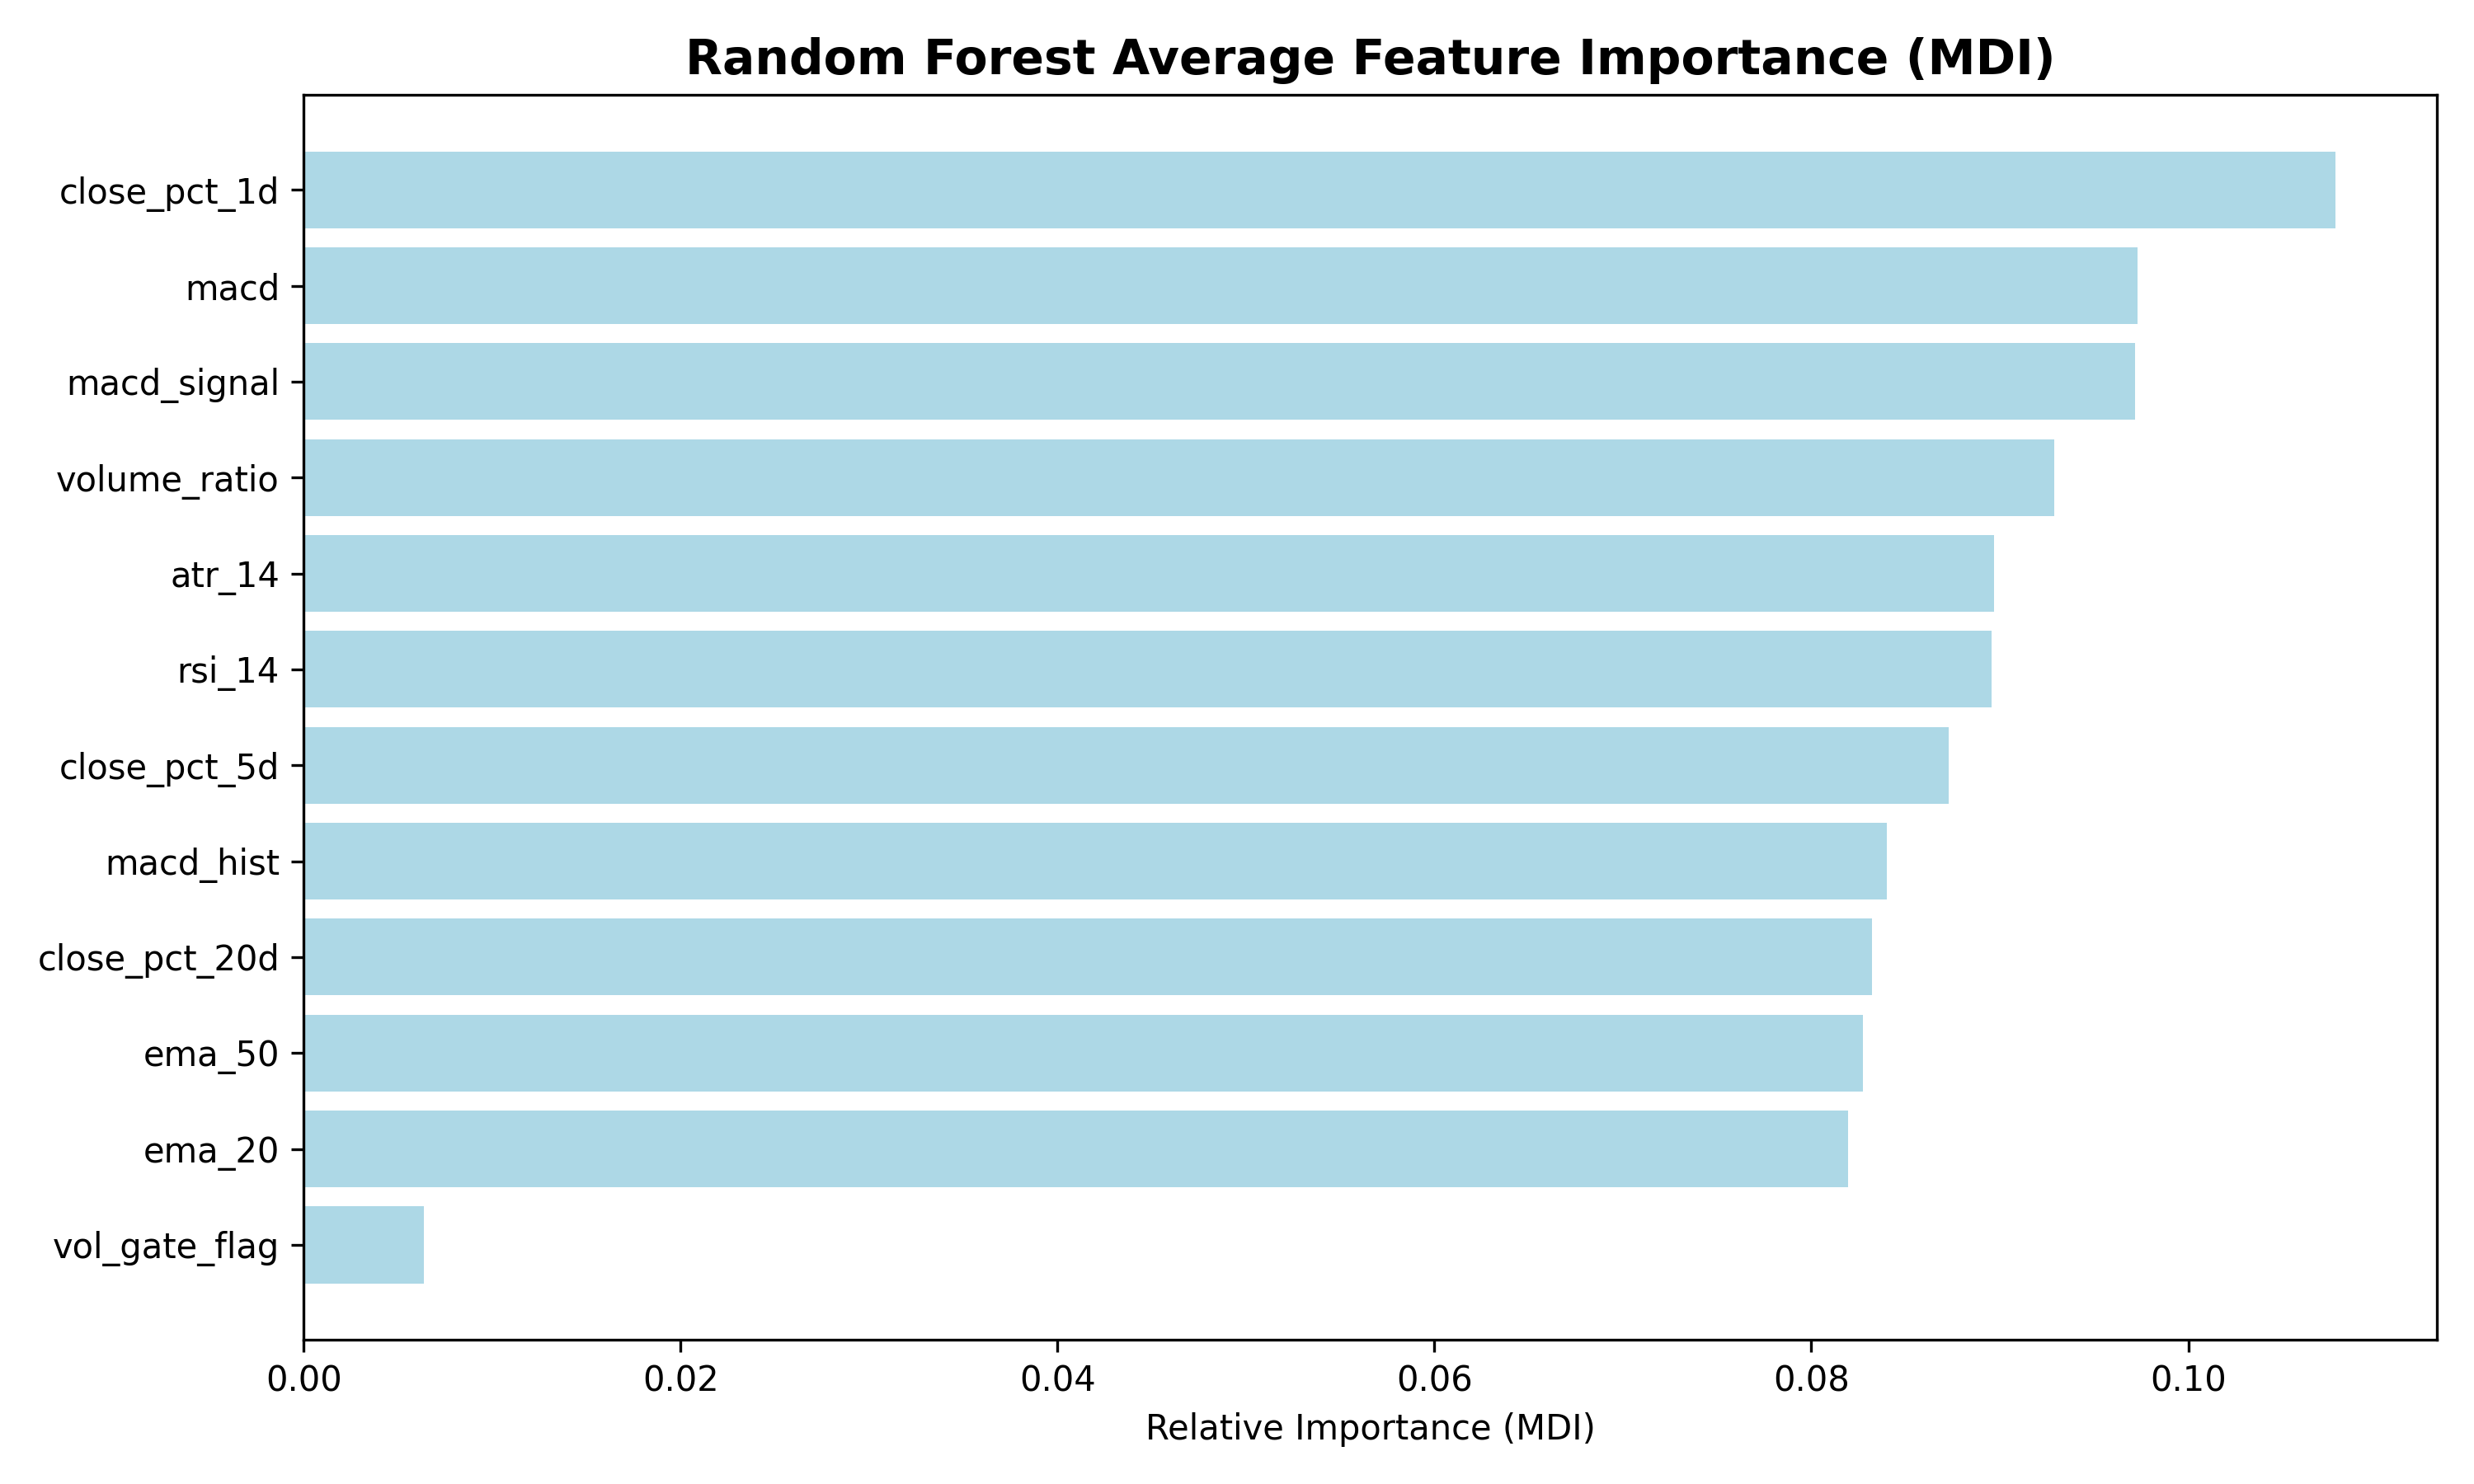

Values plotted in this chart, from the file beside it:
Feature, Group, Importance
close_pct_1d, returns, 0.1078
macd, MACD, 0.0973
macd_signal, MACD, 0.09718
volume_ratio, volume ratio, 0.0929
atr_14, ATR, 0.08967
rsi_14, RSI, 0.08957
close_pct_5d, returns, 0.0873
macd_hist, MACD, 0.08399
close_pct_20d, returns, 0.08324
ema_50, EMA, 0.08272
ema_20, EMA, 0.08194
vol_gate_flag, volatility gate, 0.006394
